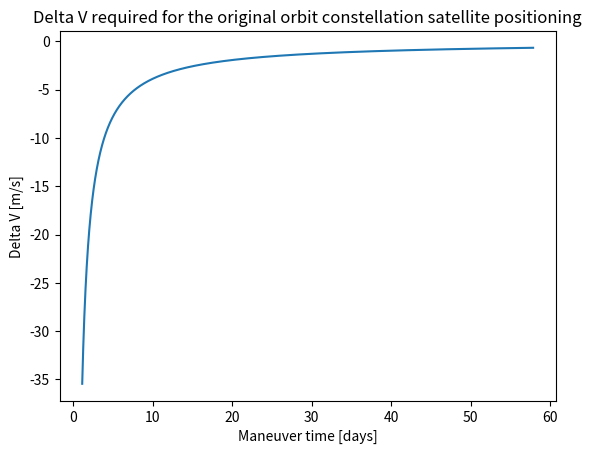

This chart was generated by the following Python code:
"""Compute the orbit shift for different time ranges
[redacted] """

import numpy as np
import matplotlib.pyplot as plt

#Test with the OG orbital planes and assume circular

a = 10000e3
mu_moon = 4.9049e+12
T = 2 * np.pi * np.sqrt(a**3 / mu_moon)
delta_max = 180
time_s = np.arange(100000, 5000000, 1000)
time_h = time_s / 3600
time_d = time_h / 24

delta_a = (delta_max / 360 * a * T) / (3 * np.pi * time_s)
delta_V = 2 * (np.sqrt(mu_moon * (2 / a - 1 / (a - delta_a))) - np.sqrt(mu_moon / a))

plt.title("Delta V required for the original orbit constellation satellite positioning")
plt.xlabel("Maneuver time [days]")
plt.ylabel("Delta V [m/s]")
plt.plot(time_d, delta_V)
plt.show()

